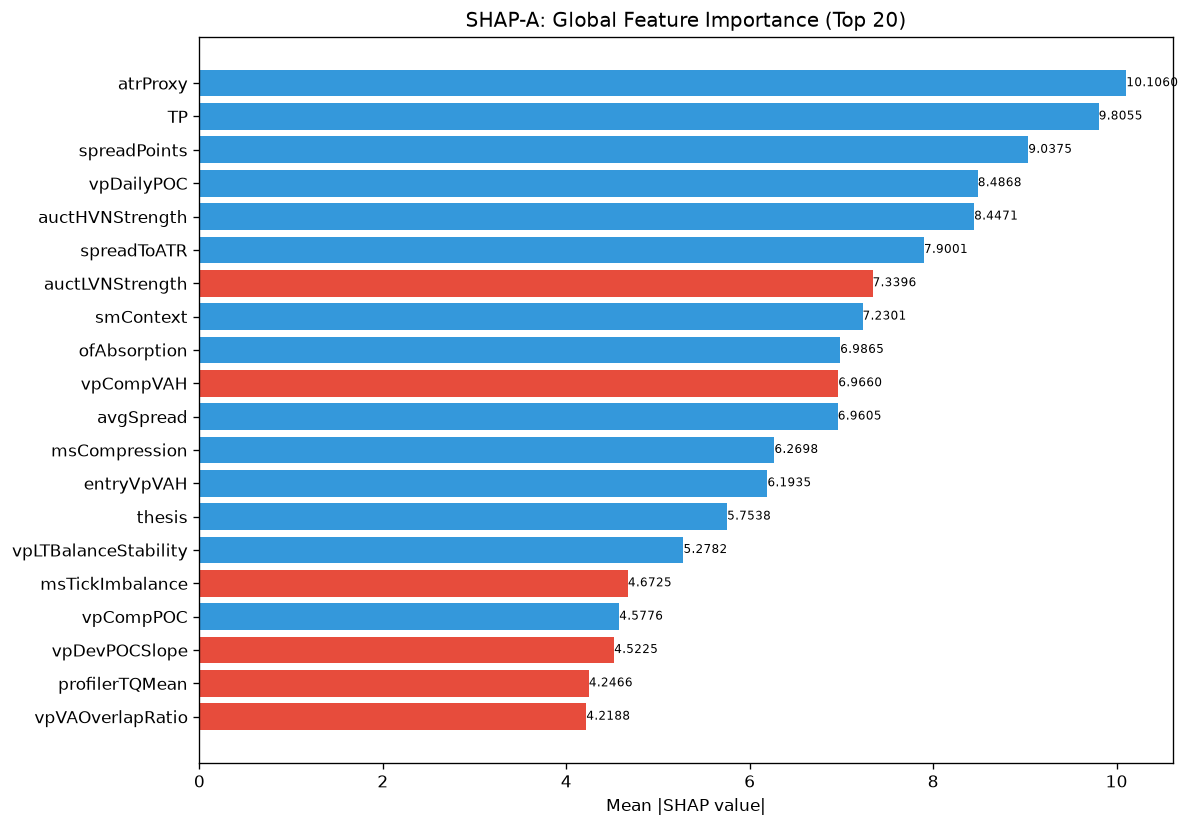

Data behind this chart, as committed beside it:
feature, category, mean_abs_shap, mean_shap, std_shap, rank
atrProxy, unknown, 10.11, 1.324, 5.342, 1
TP, unknown, 9.806, 0.3054, 6.465, 2
spreadPoints, unknown, 9.038, 1.465, 19.7, 3
vpDailyPOC, unknown, 8.487, 0.6059, 9.489, 4
auctHVNStrength, unknown, 8.447, 0.2692, 11.19, 5
spreadToATR, unknown, 7.9, 1.37, 8.567, 6
auctLVNStrength, unknown, 7.34, -0.5769, 4.418, 7
smContext, engine_composite, 7.23, 0.143, 7.817, 8
ofAbsorption, unknown, 6.987, 0.09021, 5.792, 9
vpCompVAH, unknown, 6.966, -0.5295, 5.224, 10
avgSpread, unknown, 6.96, 0.7331, 8.907, 11
msCompression, unknown, 6.27, 1.516, 6.444, 12
entryVpVAH, unknown, 6.194, 0.5227, 4.956, 13
thesis, unknown, 5.754, 0.8241, 5.066, 14
vpLTBalanceStability, unknown, 5.278, 0.6259, 4.471, 15
msTickImbalance, unknown, 4.673, -0.2407, 3.348, 16
vpCompPOC, unknown, 4.578, 0.1707, 3.464, 17
vpDevPOCSlope, unknown, 4.523, -0.1796, 9.7, 18
profilerTQMean, unknown, 4.247, -0.1521, 4.997, 19
vpVAOverlapRatio, unknown, 4.219, -0.7563, 3.441, 20
vpBestHVN, unknown, 4.14, 1.217, 7.042, 21
bosScore, unknown, 3.975, 0.2038, 9.1, 22
structDistATR, unknown, 3.922, -0.2402, 3.401, 23
liqSessionLiq, unknown, 3.624, 0.332, 2.307, 24
entryVpVAL, unknown, 3.472, 0.7197, 3.615, 25
msContext, engine_composite, 3.432, 0.4267, 4.005, 26
liqStopCluster, unknown, 3.409, -0.6112, 5.829, 27
liqDensity, unknown, 3.187, 0.5264, 3, 28
auctTradeQuality, unknown, 3.143, 0.6239, 2.813, 29
vpLTMajorLVNPrice, unknown, 3.081, 0.8291, 3.094, 30
auctMajorHVN, unknown, 3.015, 0.05796, 5.741, 31
vpLTTransitionScore, unknown, 2.954, 0.3554, 2.811, 32
auctReversalRisk, unknown, 2.795, 0.5642, 3.761, 33
vpLTAcceptanceAtPrice, unknown, 2.647, 0.2504, 2.2, 34
vpLTMajorHVNStrength, unknown, 2.631, 0.02624, 6.939, 35
vpLTPOCVelocity, unknown, 2.569, -0.08101, 1.451, 36
vpCompVAL, unknown, 2.518, 0.3166, 2.871, 37
auctTargetPrice, unknown, 2.517, -0.4993, 3.445, 38
entryVpDistLVN, unknown, 2.337, -0.1256, 3.031, 39
entryVpDistHVN, unknown, 2.309, 0.5118, 2.588, 40
auctDistLVN, unknown, 2.208, 0.838, 7.955, 41
liqSweep, unknown, 2.095, -0.337, 4.935, 42
entryProfilerSamples, unknown, 2.077, -0.09196, 2.6, 43
RR, unknown, 2.063, 0.3227, 2.572, 44
smMitigation, unknown, 1.975, 0.5386, 2.052, 45
vpLTPOCAcceleration, unknown, 1.97, -0.3313, 3.215, 46
msSpreadScore, unknown, 1.953, 0.08236, 2.102, 47
vpLTPOC60d, unknown, 1.899, -0.152, 2.152, 48
vpMigrationScore, unknown, 1.89, -0.1, 1.484, 49
profilerMigMean, unknown, 1.785, -0.2578, 2.141, 50
vpPriceVsPOC, unknown, 1.743, -0.5953, 2.309, 51
auctRegimeConf, unknown, 1.627, 0.0898, 1.842, 52
auctExhaustion, unknown, 1.618, -0.05787, 2.657, 53
profilerBalMean, unknown, 1.604, 0.4152, 2.086, 54
entryVpDevPOCDir, unknown, 1.564, 0.0168, 2.564, 55
auctDistHVN, unknown, 1.542, 0.1037, 1.577, 56
profilerSamples, unknown, 1.521, -0.08927, 1.642, 57
smFVG, unknown, 1.48, 0.2926, 1.166, 58
vpLTPOC30d, unknown, 1.476, 0.1444, 1.446, 59
entryAuctTradeQuality, unknown, 1.371, 0.3395, 1.033, 60
... 112 more rows
